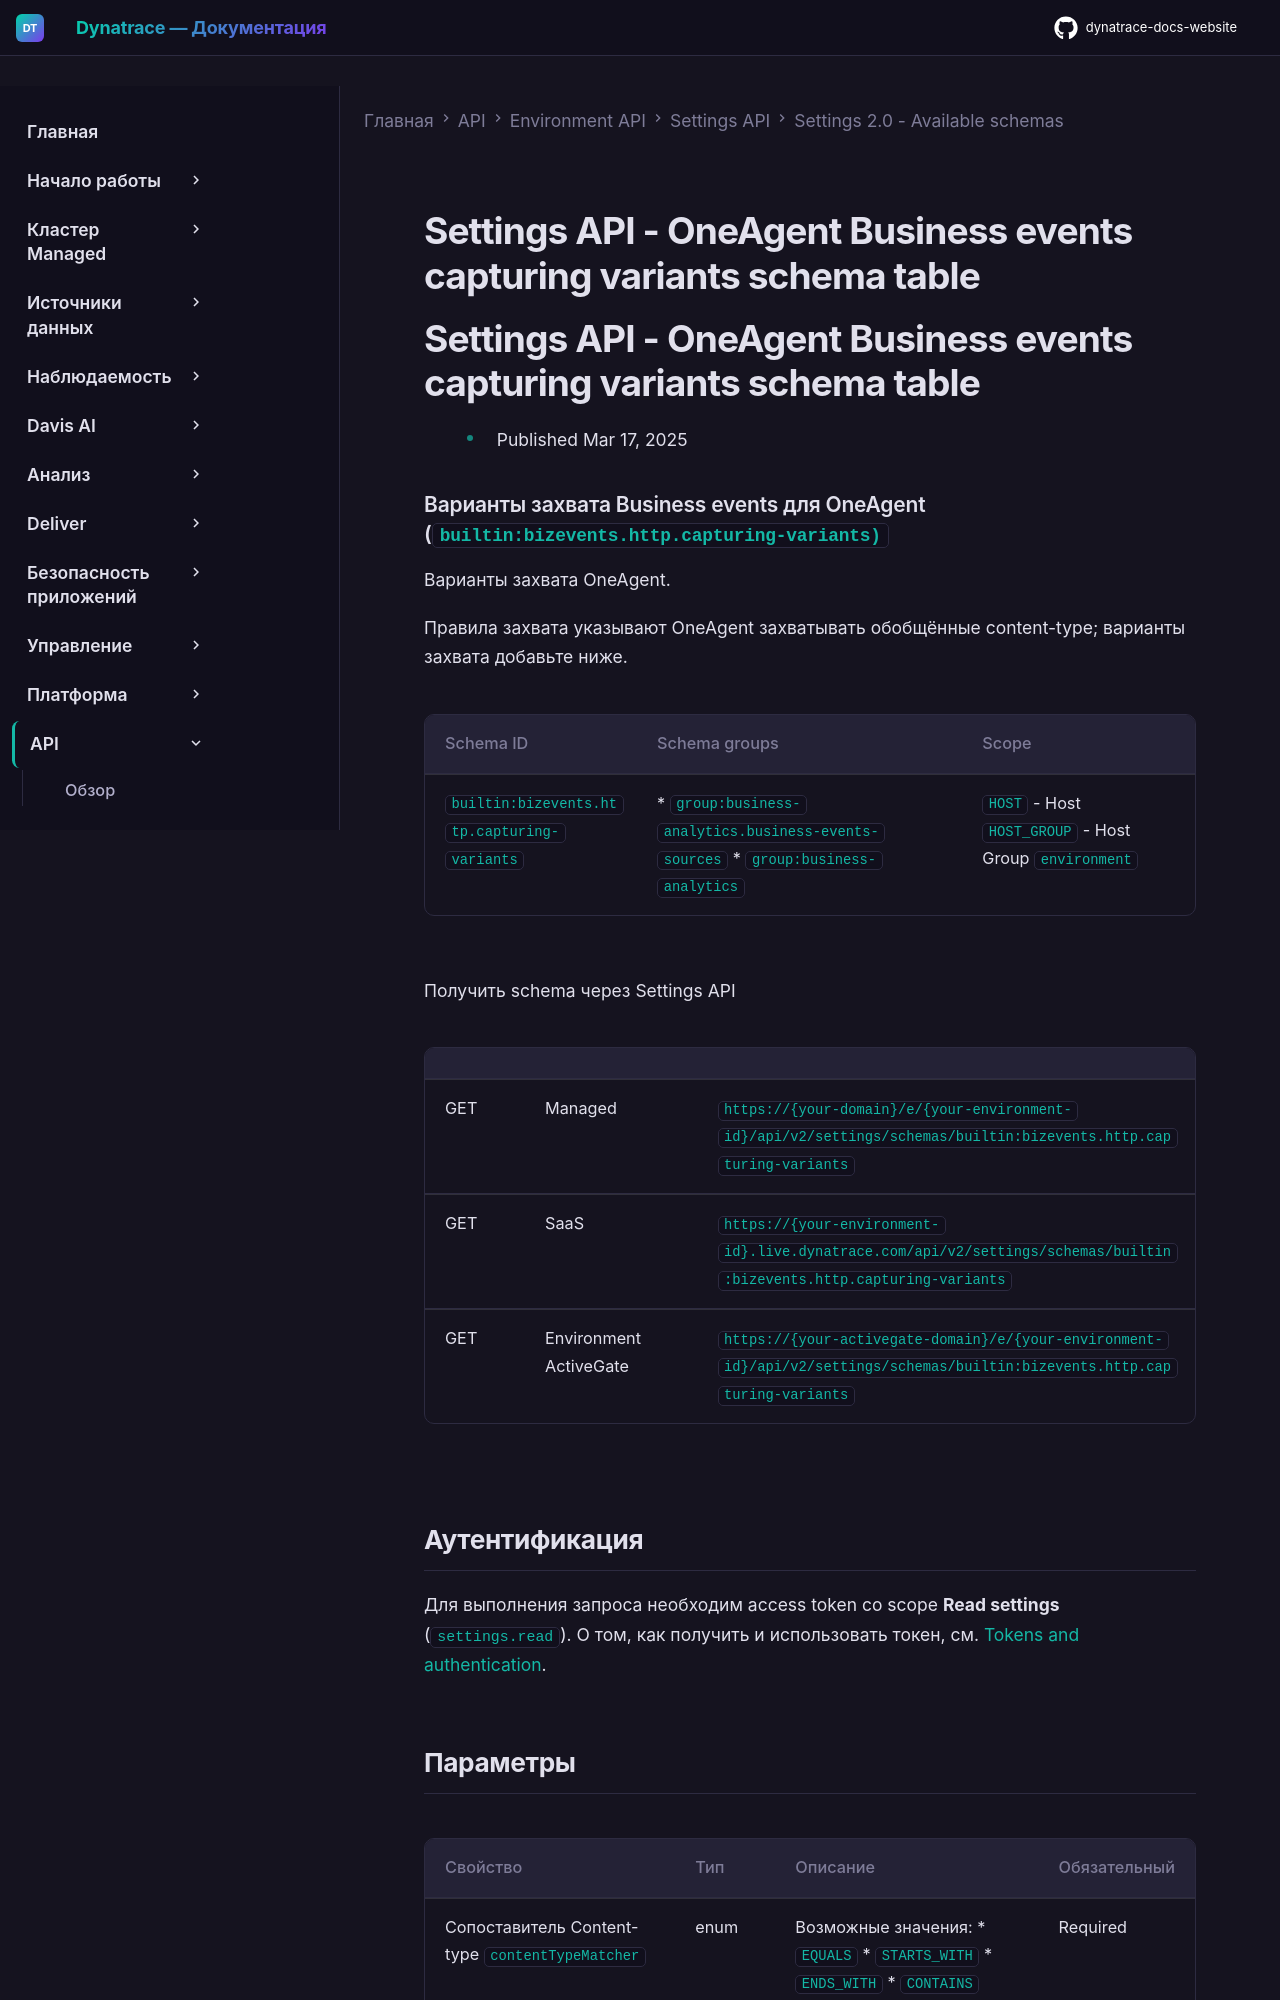

repository: Yerkebulan-Ardabayev/dynatrace-docs-website · page: managed-ru/dynatrace-api/environment-api/settings/schemas/builtin-bizevents-http-capturing-variants/index.html · generator: mkdocs

---
title: Settings API - OneAgent Business events capturing variants schema table
source: https://docs.dynatrace.com/managed/dynatrace-api/environment-api/settings/schemas/builtin-bizevents-http-capturing-variants
scraped: 2026-05-12T11:46:36.501591
---

# Settings API - OneAgent Business events capturing variants schema table

# Settings API - OneAgent Business events capturing variants schema table

* Published Mar 17, 2025

### Варианты захвата Business events для OneAgent (`builtin:bizevents.http.capturing-variants)`

Варианты захвата OneAgent.

Правила захвата указывают OneAgent захватывать обобщённые content-type; варианты захвата добавьте ниже.

| Schema ID | Schema groups | Scope |
| --- | --- | --- |
| `builtin:bizevents.http.capturing-variants` | * `group:business-analytics.business-events-sources` * `group:business-analytics` | `HOST` - Host  `HOST_GROUP` - Host Group  `environment` |

Получить schema через Settings API

|  |  |  |
| --- | --- | --- |
| GET | Managed | `https://{your-domain}/e/{your-environment-id}/api/v2/settings/schemas/builtin:bizevents.http.capturing-variants` |
| GET | SaaS | `https://{your-environment-id}.live.dynatrace.com/api/v2/settings/schemas/builtin:bizevents.http.capturing-variants` |
| GET | Environment ActiveGate | `https://{your-activegate-domain}/e/{your-environment-id}/api/v2/settings/schemas/builtin:bizevents.http.capturing-variants` |

## Аутентификация

Для выполнения запроса необходим access token со scope **Read settings** (`settings.read`). О том, как получить и использовать токен, см. [Tokens and authentication](/managed/discover-dynatrace/references/dynatrace-api/basics/dynatrace-api-authentication).
